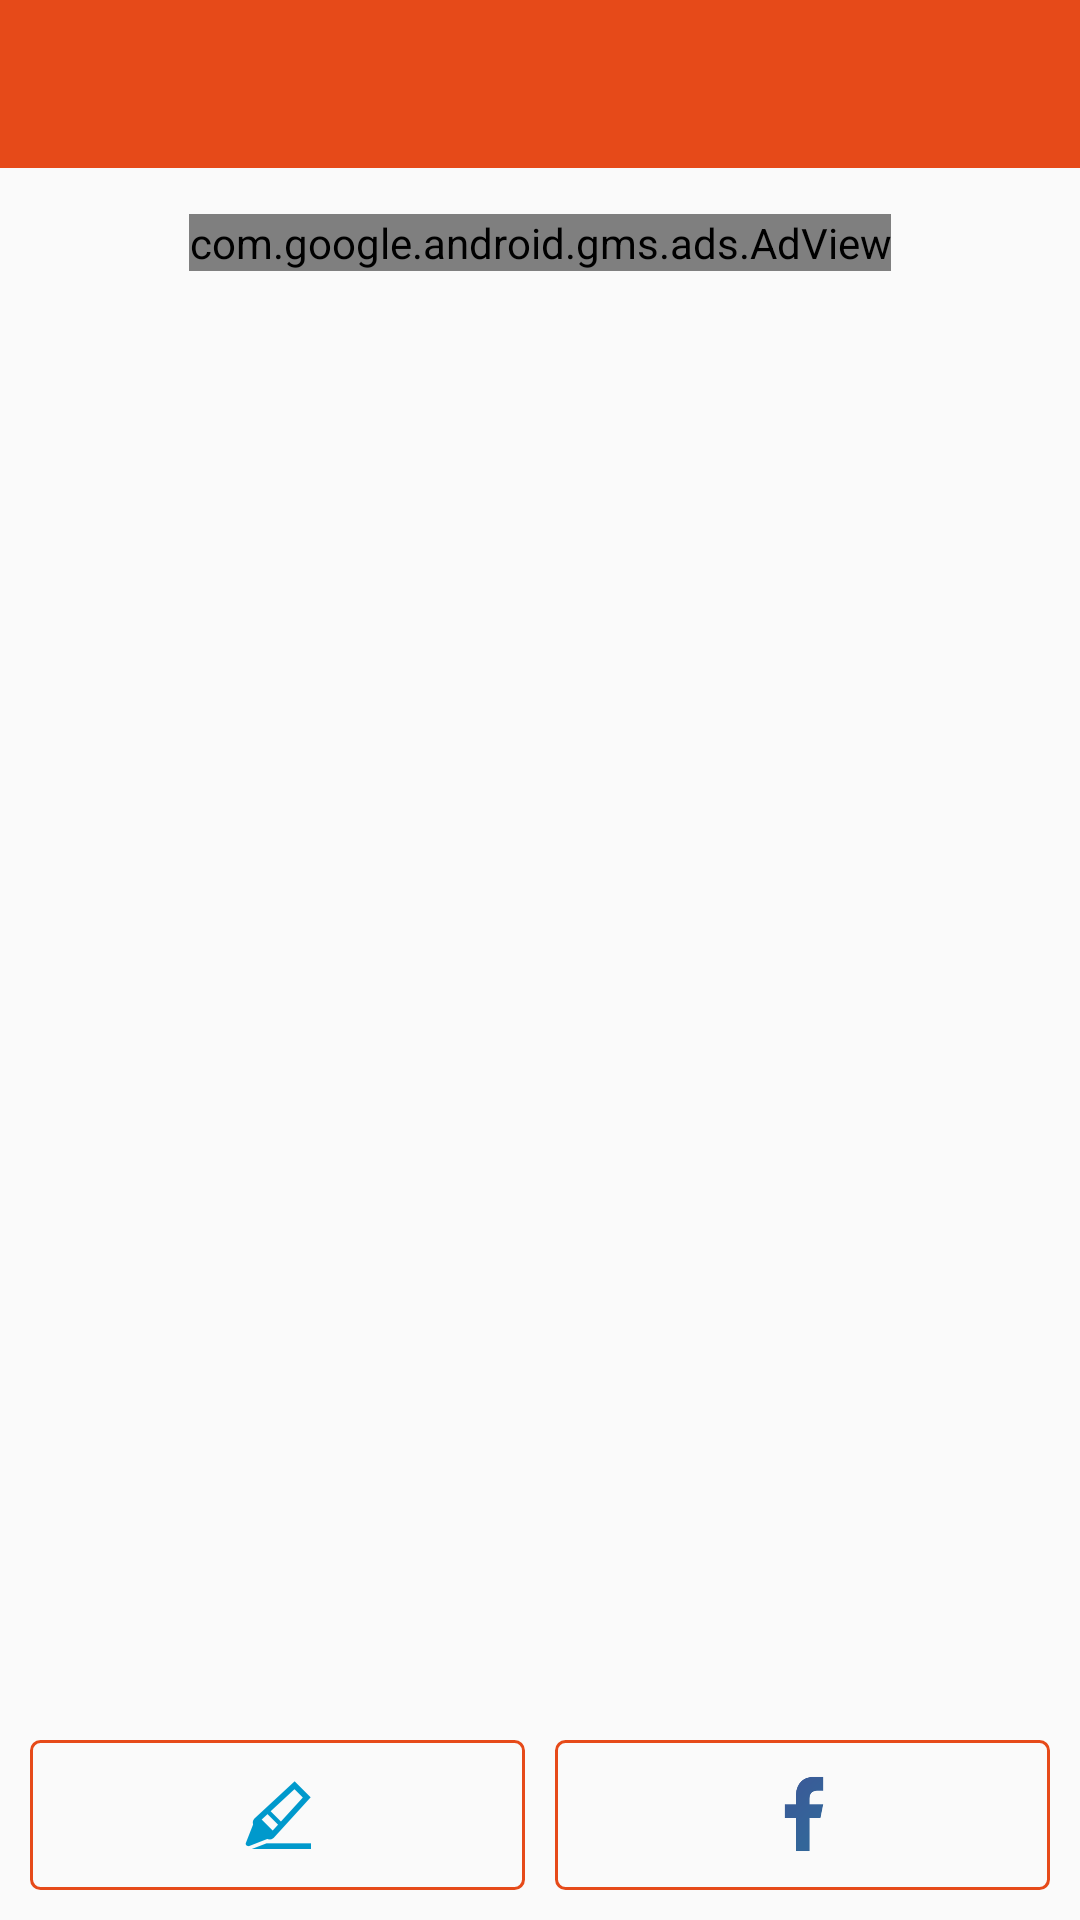

This screen was rendered from an Android layout file. Write that file and the resources it references.
<!-- AndroidManifest.xml: application theme AppTheme -->
<!-- res/layout/activity_item_view_detail.xml -->
<LinearLayout xmlns:android="http://schemas.android.com/apk/res/android"
    xmlns:tools="http://schemas.android.com/tools"
    android:layout_width="match_parent"
    android:layout_height="match_parent"
    tools:context="uit.linh.ui.ItemViewDetail"
    android:orientation="vertical">

    <include
        android:id="@+id/tool_bar"
        layout="@layout/tool_bar" />

    <LinearLayout
        android:orientation="horizontal"
        android:layout_width="match_parent"
        android:layout_height="50dp"
        android:layout_gravity="bottom"
        xmlns:ads="http://schemas.android.com/apk/res-auto"
        android:gravity="center_vertical|center_horizontal">
        <com.google.android.gms.ads.AdView
            android:id="@+id/adView"
            android:layout_width="wrap_content"
            android:layout_height="wrap_content"
            ads:adSize="BANNER"
            ads:adUnitId="@string/bottom_banner_on_detail" />
    </LinearLayout>

    <FrameLayout
        android:layout_width="match_parent"
        android:layout_height="wrap_content"
        android:paddingTop="@dimen/abc_action_bar_overflow_padding_end_material"
        android:layout_weight="1">

        <ImageView
            android:layout_width="match_parent"
            android:layout_height="wrap_content"
            android:id="@+id/img_detail_2"
            android:layout_gravity="top"
            android:scaleType="fitCenter" />

        <LinearLayout
            android:orientation="horizontal"
            android:layout_width="match_parent"
            android:layout_height="wrap_content"
            android:layout_gravity="bottom"
            android:padding="@dimen/abc_action_bar_overflow_padding_end_material">

            <ImageButton
                android:layout_width="wrap_content"
                android:layout_height="wrap_content"
                android:id="@+id/btn_edit_image"
                android:src="@drawable/ic_edit"
                android:background="@drawable/rectangle_button"
                android:minHeight="50dp"
                android:layout_marginRight="@dimen/abc_action_bar_overflow_padding_end_material"
                android:layout_weight="1" />

            <ImageButton
                android:layout_width="wrap_content"
                android:layout_height="wrap_content"
                android:id="@+id/btn_facebook_share_image"
                android:src="@drawable/ic_facebook"
                android:background="@drawable/rectangle_button"
                android:minHeight="50dp"
                android:layout_weight="1" />

        </LinearLayout>

    </FrameLayout>

</LinearLayout>
<!-- res/layout/tool_bar.xml (included above) -->
<?xml version="1.0" encoding="utf-8"?>
<android.support.v7.widget.Toolbar xmlns:android="http://schemas.android.com/apk/res/android"
    android:layout_width="match_parent"
    android:layout_height="wrap_content"
    android:background="@color/ColorPrimary"
    android:theme="@style/ThemeOverlay.AppCompat.Dark">
</android.support.v7.widget.Toolbar>
<!-- resources referenced by this layout -->
<resources>
  <color name="ColorPrimary">#E64A19</color>
  <!-- drawable ic_edit: png bitmap (drawable-hdpi, 1244 bytes) -->
  <!-- drawable ic_facebook: png bitmap (drawable-hdpi, 741 bytes) -->
  <!-- drawable rectangle_button (drawable) -->
  <?xml version="1.0" encoding="utf-8"?>
  <selector xmlns:android="http://schemas.android.com/apk/res/android">
      <item android:state_pressed="true" >
          <shape android:shape="rectangle">
              <solid android:color="@android:color/transparent" />
              <stroke android:color="@color/color_green" android:width="2dp" />
              <size android:width="100dp"/>
              <corners android:radius="3dp" />
              <gradient android:angle="360"
                  android:startColor="@color/color_green"
                  android:gradientRadius="360"/>
          </shape>
      </item>
  
      <item>
          <shape android:shape="rectangle">
              <solid android:color="@android:color/transparent" />
              <stroke android:color="@color/ColorPrimary" android:width="1dp" />
              <size android:width="100dp"/>
              <corners android:radius="3dp" />
  
          </shape>
      </item>
  </selector>
  <string name="bottom_banner_on_detail">ca-app-pub-5478067249301673/1820702743</string>
  <style name="AppTheme" parent="Theme.AppCompat.Light.NoActionBar">
          
          <item name="colorPrimary">@color/ColorPrimary</item>
          <item name="colorPrimaryDark">@color/ColorPrimaryDark</item>
      </style>
  <color name="color_green">#199900</color>
  <color name="ColorPrimaryDark">#FF5722</color>
</resources>
